Run: headless pygame with SDL's dummy video driver; simulated clock (each Clock.tick advances the game by its frame time, no real sleeping); random seed 0; keys injected as events and as key.get_pressed() state; mouse plan: one left click at the window centre at the start of phase 2, then a move to the lower-right quarter at the start of phase 3.
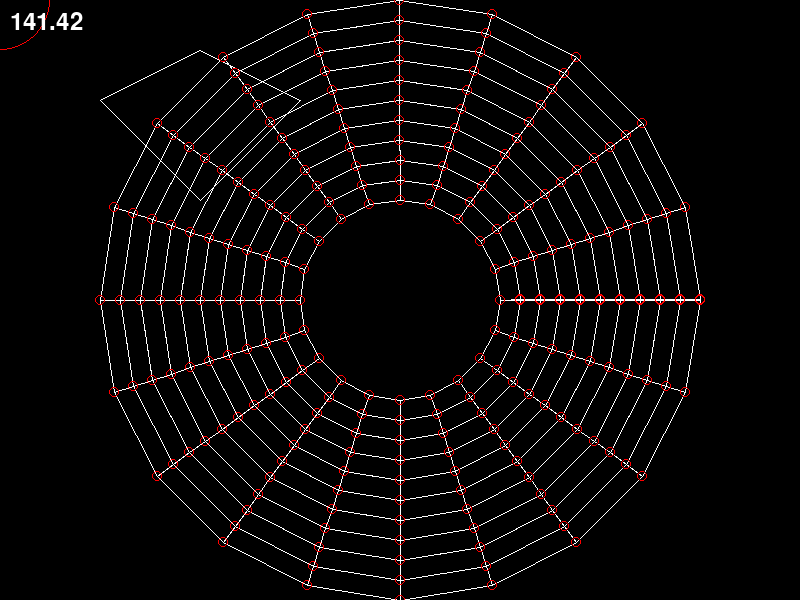
Frame 1 of 4 · flips 1–60 · no input
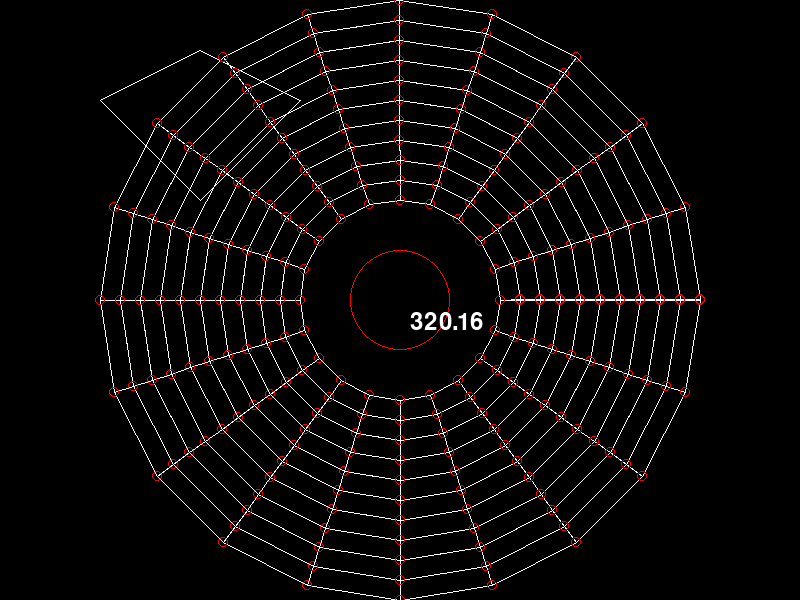
Frame 2 of 4 · flips 61–180 · clicked the window centre · tapped SPACE, RETURN · held RIGHT (→), D
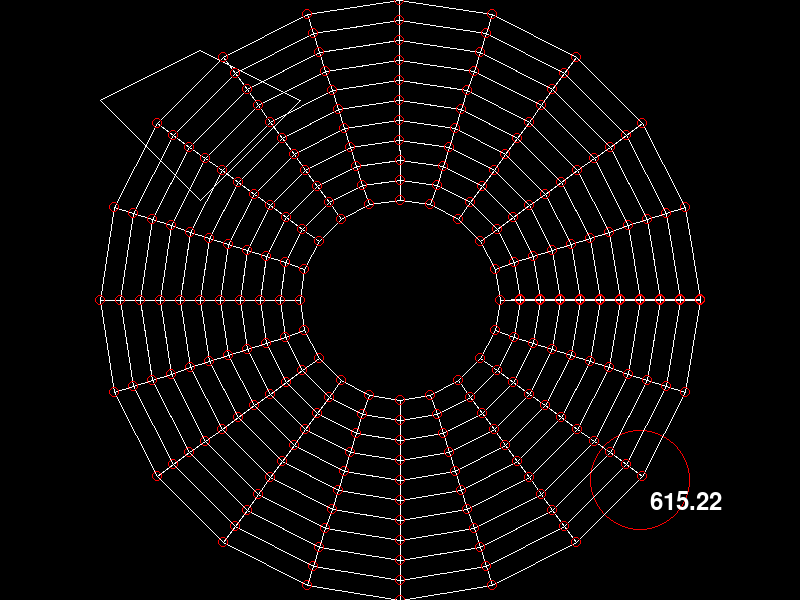
Frame 3 of 4 · flips 181–300 · moved the mouse to the lower-right quarter · held DOWN (↓), S
Frame 4 of 4 · flips 301–420 · held LEFT (←), A, UP (↑), W · screen unchanged from frame 3, image omitted

The pygame program that drew these frames:

import pygame
from pygame import Color


def distance_point_to_segment(x, y, x1, y1, x2, y2) -> float:
    # calculate the length of the segment
    L = ((x1 - x2) ** 2 + (y1 - y2) ** 2) ** 0.5

    # if the segment is a point
    if L == 0:
        return ((x - x1) ** 2 + (y - y1) ** 2) ** 0.5

    # calculate the projection of the point on the segment
    t = ((x - x1) * (x2 - x1) + (y - y1) * (y2 - y1)) / L**2

    # if the projection is outside the segment
    if t < 0:
        return ((x - x1) ** 2 + (y - y1) ** 2) ** 0.5

    if t > 1:
        return ((x - x2) ** 2 + (y - y2) ** 2) ** 0.5

    # calculate the projection point
    xp = x1 + t * (x2 - x1)
    yp = y1 + t * (y2 - y1)

    # calculate the distance between the point and the projection point
    return ((x - xp) ** 2 + (y - yp) ** 2) ** 0.5


import math
from pygame import Vector2


center = (400, 300)


def get_unit_cirlce_pos(i, n, r, center) -> Vector2:
    angle = 2 * math.pi * i / n
    x1, y1 = math.cos(angle) * r + center[0], math.sin(angle) * r + center[1]
    return Vector2(x1, y1)


def generate_coords(n, h) -> list[tuple[Vector2, Vector2, Vector2, Vector2]]:
    coords: list[tuple[Vector2, Vector2, Vector2, Vector2]] = []

    for r in range(100, 300, h):
        for i in range(n):
            p1 = get_unit_cirlce_pos(i, n, r, center)
            p2 = get_unit_cirlce_pos(i + 1, n, r, center)
            p3 = get_unit_cirlce_pos(i + 1, n, r + h, center)
            p4 = get_unit_cirlce_pos(i, n, r + h, center)
            coords.append((p1, p2, p3, p4))
    return coords


if __name__ == "__main__":
    pygame.init()
    screen = pygame.display.set_mode((800, 600))
    running = True

    font = pygame.font.Font(None, 36)
    polygon_points = [(100, 100), (200, 200), (300, 100), (200, 50)]
    radius = 50

    points = generate_coords(20, 20)

    while running:
        for event in pygame.event.get():
            if event.type == pygame.QUIT:
                running = False
        screen.fill((0, 0, 0))
        pygame.draw.polygon(screen, Color("white"), polygon_points, width=1)
        mouse_x, mouse_y = pygame.mouse.get_pos()

        for i in range(len(polygon_points)):
            x1, y1 = polygon_points[i]
            x2, y2 = polygon_points[(i + 1) % len(polygon_points)]
            distance = distance_point_to_segment(mouse_x, mouse_y, x1, y1, x2, y2)
            if distance < radius:
                break

        color = "green" if distance < radius else "red"

        pygame.draw.circle(screen, Color(color), (mouse_x, mouse_y), radius, width=1)
        # draw distance
        text = font.render(f"{distance:.2f}", True, (255, 255, 255))
        screen.blit(text, (mouse_x + 10, mouse_y + 10))

        # draw bricks
        for p1, p2, p3, p4 in points:
            pygame.draw.polygon(screen, Color("white"), [(p1.x, p1.y), (p2.x, p2.y), (p3.x, p3.y), (p4.x, p4.y)], width=1)

        for p1, p2, p3, p4 in points:
            pygame.draw.circle(screen, Color("red"), (int(p1.x), int(p1.y)), 5, width=1)
            pygame.draw.circle(screen, Color("red"), (int(p2.x), int(p2.y)), 5, width=1)
            pygame.draw.circle(screen, Color("red"), (int(p3.x), int(p3.y)), 5, width=1)
            pygame.draw.circle(screen, Color("red"), (int(p4.x), int(p4.y)), 5, width=1)

        pygame.display.flip()
    pygame.quit()
